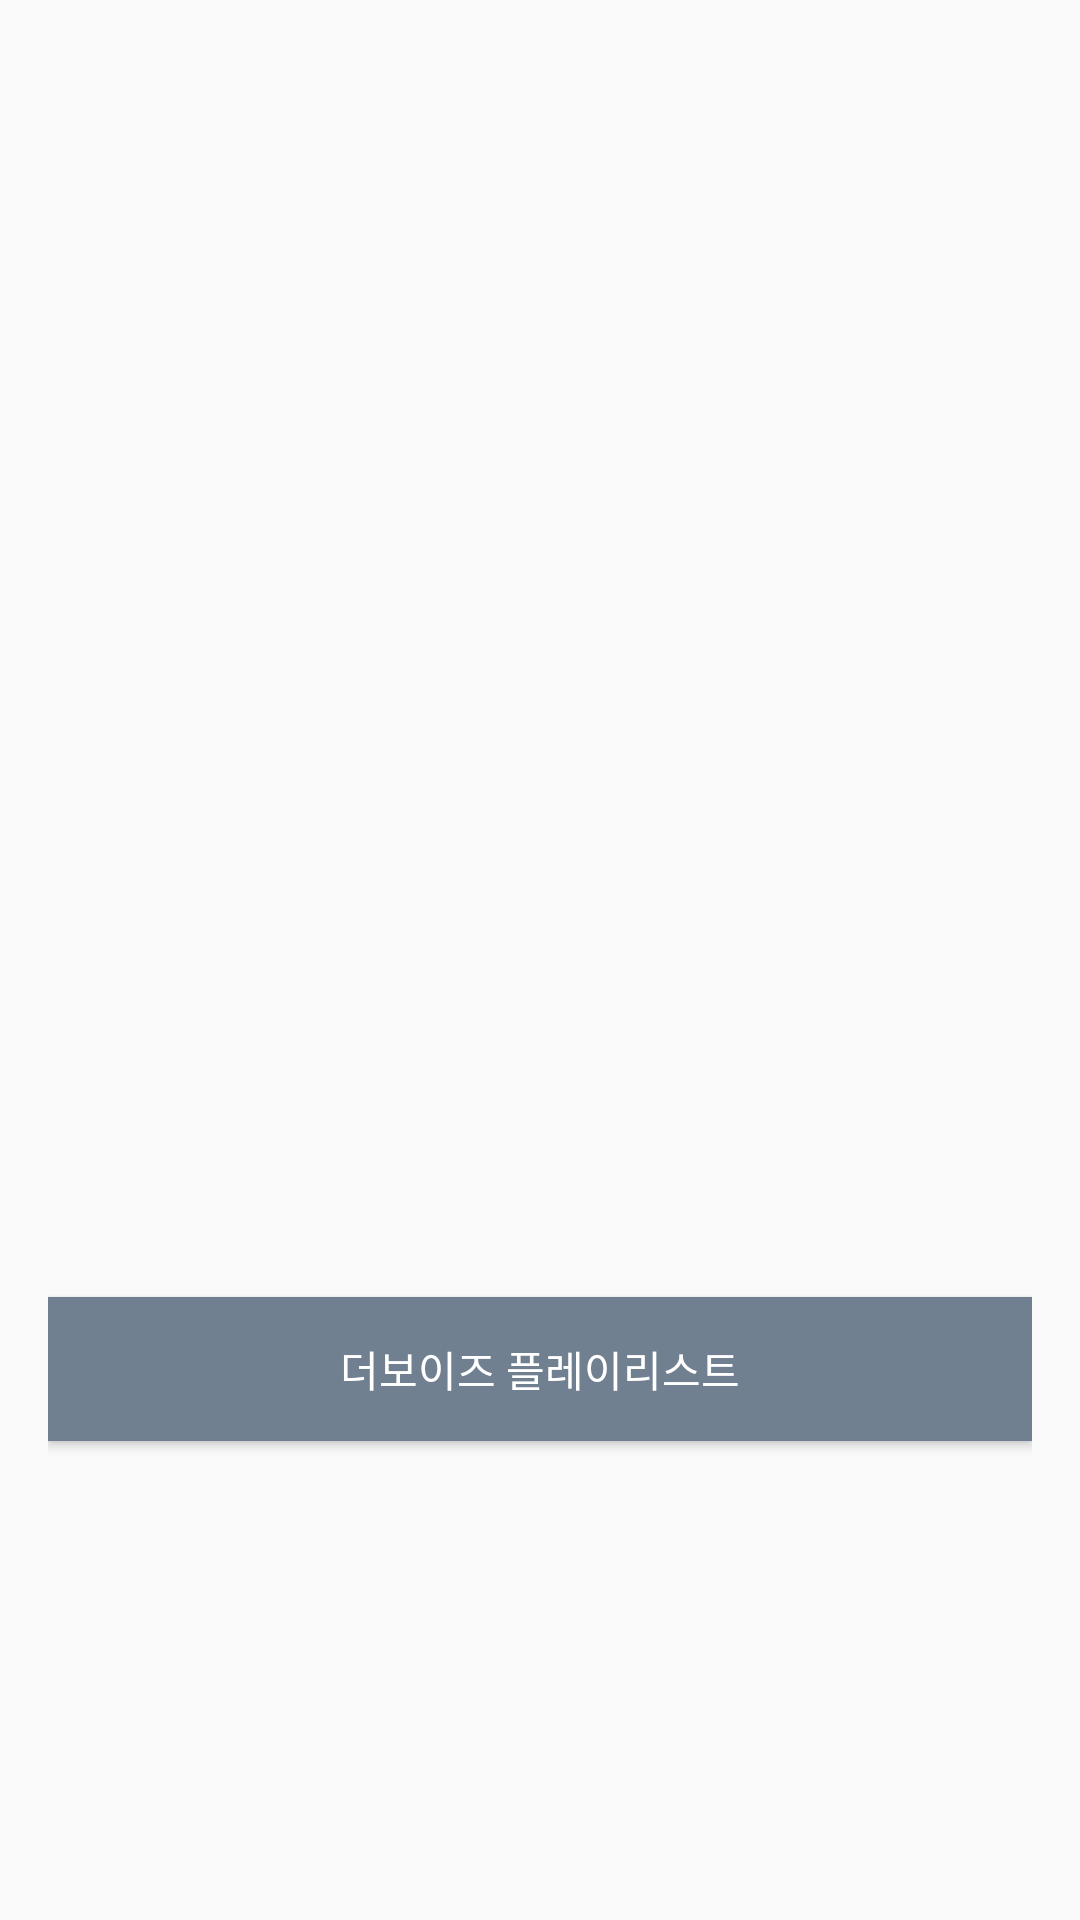

Layout XML and referenced resources for this Android screen:
<!-- AndroidManifest.xml: application theme Theme.SingerApp -->
<!-- res/layout/fragment_singer1.xml -->
<?xml version="1.0" encoding="utf-8"?>
<layout xmlns:android="http://schemas.android.com/apk/res/android"
    xmlns:app="http://schemas.android.com/apk/res-auto"
    xmlns:tools="http://schemas.android.com/tools">

    <data>
        <variable
            name="viewModel"
            type="com.example.singerapp.SingerViewModel" />
    </data>

    <androidx.constraintlayout.widget.ConstraintLayout
        android:layout_width="match_parent"
        android:layout_height="match_parent"
        android:padding="16dp">

        <TextView
            android:id="@+id/nameTextView"
            android:layout_width="wrap_content"
            android:layout_height="wrap_content"
            android:layout_marginTop="80dp"
            android:text="@{viewModel.name}"
            android:textColor="@color/black"
            android:textSize="30sp"
            app:layout_constraintEnd_toEndOf="parent"
            app:layout_constraintHorizontal_bias="0.498"
            app:layout_constraintStart_toStartOf="parent"
            app:layout_constraintTop_toTopOf="parent" />

        <ImageView

            android:id="@+id/image"
            android:layout_width="200dp"
            android:layout_height="200dp"
            android:layout_marginTop="52dp"
            android:scaleType="centerCrop"
            app:layout_constraintEnd_toEndOf="parent"
            app:layout_constraintHorizontal_bias="0.497"
            app:layout_constraintStart_toStartOf="parent"
            app:layout_constraintTop_toBottomOf="@id/nameTextView"
            app:srcCompat="@drawable/singer1" />

        <Button
            android:id="@+id/button"
            android:layout_width="match_parent"
            android:layout_height="wrap_content"
            android:layout_marginTop="44dp"
            android:background="@color/gray"
            android:text="더보이즈 플레이리스트"
            android:textColor="@color/white"
            app:layout_constraintEnd_toEndOf="parent"
            app:layout_constraintHorizontal_bias="0.0"
            app:layout_constraintStart_toStartOf="parent"
            app:layout_constraintTop_toBottomOf="@id/image" />

        <TextView
            android:id="@+id/exampleTextView"
            android:layout_width="wrap_content"
            android:layout_height="wrap_content"
            android:textSize="16sp"
            android:text="@{viewModel.example}"
            android:textColor="@color/black"
            android:layout_marginTop="16dp"
            app:layout_constraintTop_toBottomOf="@id/button"
            app:layout_constraintStart_toStartOf="parent"
            app:layout_constraintEnd_toEndOf="parent" />

    </androidx.constraintlayout.widget.ConstraintLayout>
</layout>
<!-- resources referenced by this layout -->
<resources>
  <color name="black">#FF000000</color>
  <color name="gray">#708090</color>
  <color name="white">#FFFFFFFF</color>
  <!-- drawable singer1: jpg bitmap (drawable, 124342 bytes) -->
  <style name="Theme.SingerApp" parent="android:Theme.Material.Light.NoActionBar" />
</resources>
